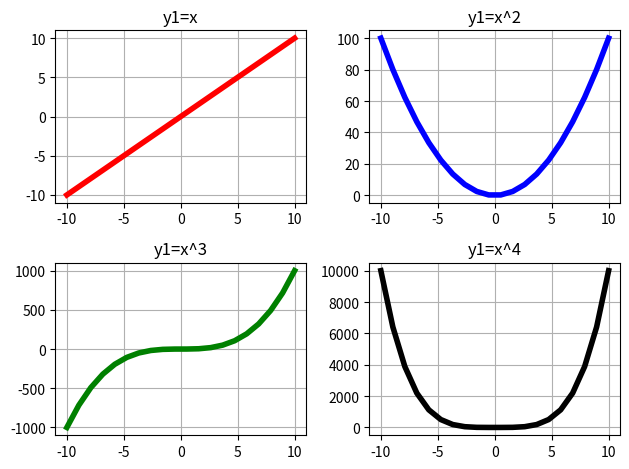

This figure's Python source:
import matplotlib.pyplot as plt
import numpy as np
#t = [i for i in range (-10,20)]
t=np.linspace(-10, 10, 20)
plt.figure()
plt.subplot(221)
y = t*(t<=10)
plt.plot(t,y,color='red',linewidth=4)
plt.grid()
plt.title('y1=x')
plt.subplot(222)
y = (t**2)*(t<=10)
plt.plot(t,y,color='blue',linewidth=4)
plt.grid()
plt.title('y1=x^2')
plt.subplot(223)
y = (t**3)*(t<=10)
plt.plot(t,y,color='green',linewidth=4)
plt.grid()
plt.title('y1=x^3')
plt.subplot(224)
y = (t**4)*(t<=10)
plt.plot(t,y,color='black',linewidth=4)
plt.grid()
plt.title('y1=x^4')
plt.tight_layout()
plt.show()
